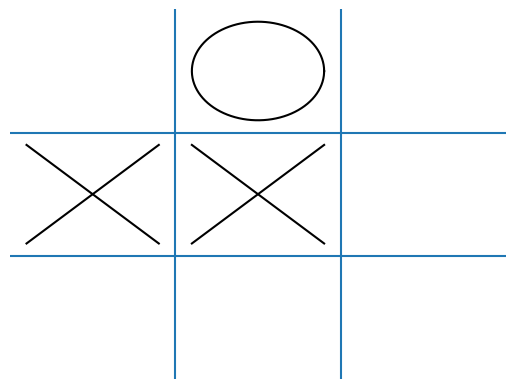

Write Python code to recreate this figure.
import matplotlib.pyplot as plt
import numpy as np

def setup_grid():
    fig = plt.figure()

    plt.xlim(0,3)
    plt.ylim(0,3)
    
    for x in [1,2]:
        plt.vlines(x = x, ymin = 0, ymax = 3)
    
    for y in [1,2]:
        plt.hlines(y = y, xmin = 0, xmax = 3)
    
    plt.axis('off')

def add_elements(board):
    for i in range(3):
        for j in range(3):
            if board[j][i] == 1:
                plt.plot([i + 0.5 - 0.4, i + 0.5 + 0.4],
                        [2 - j + 0.5 + 0.4, 2 - j + 0.5 - 0.4], color = 'black')
                plt.plot([i + 0.5 - 0.4, i + 0.5 + 0.4],
                        [2 - j + 0.5 - 0.4, 2 - j + 0.5 + 0.4], color = 'black')

            if board[j][i] == -1:
                theta = np.linspace(0,1,200)
                x = 0.4*np.cos(2*np.pi*theta) + i + 0.5
                y = 0.4*np.sin(2*np.pi*theta) + 2 - j + 0.5

                plt.plot(x,y, color = 'black')

def draw_board(board):
    setup_grid()
    add_elements(board)
    plt.show(block = False)

if __name__ == '__main__':
    draw_board([[0,-1,0],[1,1,0],[0,0,0]])
    input('Press Enter to close plot.')
